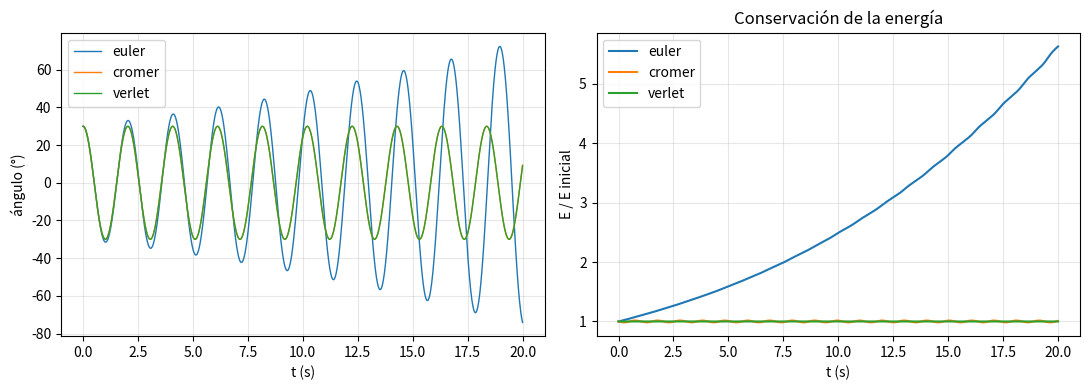

Write the Python code that produced this figure.
import numpy as np
import matplotlib.pyplot as plt

g = 9.80665
h = 20.0
v = np.sqrt(2 * g * h)            # toda la energía potencial g·h se convierte en cinética ½v²
print(f"v = {v:.2f} m/s  (con la cinemática: {g * np.sqrt(2 * h / g):.2f} m/s)")

L = 1.0
theta0 = np.radians(30)
v_max = np.sqrt(2 * g * L * (1 - np.cos(theta0)))
print(f"Velocidad máxima de un péndulo de 1 m soltado desde 30°: {v_max:.3f} m/s")
print(f"Periodo para oscilaciones pequeñas 2π√(L/g): {2 * np.pi * np.sqrt(L / g):.3f} s")

def aceleracion(theta):
    return -(g / L) * np.sin(theta)

def energia(theta, omega):
    return 0.5 * L**2 * omega**2 + g * L * (1 - np.cos(theta))

def simula(metodo, theta0, t_final, dt):
    n = int(round(t_final / dt))
    t = np.arange(n + 1) * dt
    th, om = np.zeros(n + 1), np.zeros(n + 1)
    th[0] = theta0
    for i in range(n):
        if metodo == "euler":
            th[i + 1] = th[i] + om[i] * dt
            om[i + 1] = om[i] + aceleracion(th[i]) * dt
        elif metodo == "cromer":
            om[i + 1] = om[i] + aceleracion(th[i]) * dt
            th[i + 1] = th[i] + om[i + 1] * dt
        elif metodo == "verlet":
            a0 = aceleracion(th[i])
            th[i + 1] = th[i] + om[i] * dt + 0.5 * a0 * dt**2
            om[i + 1] = om[i] + 0.5 * (a0 + aceleracion(th[i + 1])) * dt
    return t, th, om

fig, axs = plt.subplots(1, 2, figsize=(11, 4))
for metodo in ["euler", "cromer", "verlet"]:
    t, th, om = simula(metodo, np.radians(30), 20, 0.01)
    E = energia(th, om)
    axs[0].plot(t, np.degrees(th), label=metodo, lw=1)
    axs[1].plot(t, E / E[0], label=metodo)
    print(f"{metodo:7s}  energía final / inicial = {E[-1] / E[0]:.4f}")
axs[0].set_xlabel("t (s)"); axs[0].set_ylabel("ángulo (°)"); axs[0].legend(); axs[0].grid(alpha=0.3)
axs[1].set_xlabel("t (s)"); axs[1].set_ylabel("E / E inicial"); axs[1].legend(); axs[1].grid(alpha=0.3)
axs[1].set_title("Conservación de la energía")
plt.tight_layout(); plt.show()

def periodo(theta0_grados):
    t, th, om = simula("verlet", np.radians(theta0_grados), 20, 0.001)
    cruces = np.where((th[:-1] > 0) & (th[1:] <= 0))[0]       # pasos por cero hacia valores negativos
    return np.mean(np.diff(t[cruces])) if len(cruces) > 1 else np.nan

T0 = 2 * np.pi * np.sqrt(L / g)
for amp in [5, 30, 60, 90, 120]:
    print(f"amplitud {amp:3d}°: T = {periodo(amp):.3f} s   (pequeñas oscilaciones: {T0:.3f} s)")
